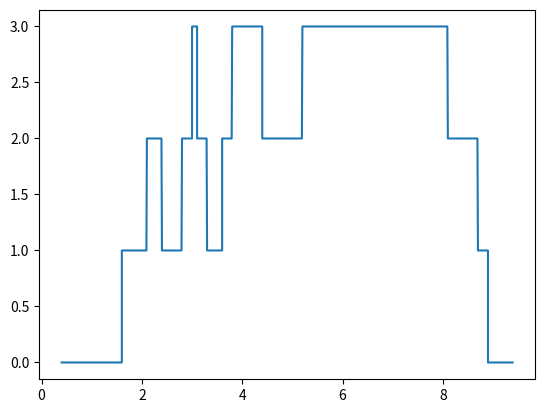

Python code for this plot:

import numpy as np
import matplotlib.pyplot as plt

#te1 represents the loaded users on the server, and te2 represents the leaves from the server,
#in the form of 2 element lists, the first element representing the time it passed since
#the start of the game until the leave/load, and the second element is the flag for leave/load, 1 for load, 0 for leave.
te1=[[0.4,1],[1.6,1],[2.1,1], [2.8,1], [3,1], [3.6,1], [3.8,1],[5.2,1]]
te2=[[2.4,0],[3.1,0],[3.3,0],[4.4,0],[8.1,0],[8.7,0],[8.9,0],[9.4,0]]

for i in te2:
    te1.append(i)

n=8
for i in range(2*n-1):
    x=range(i+1,2*n)
    for j in x:
        if te1[i][0]>te1[j][0]:

            aux=te1[i][0]
            te1[i][0]=te1[j][0]
            te1[j][0]=aux

            aux=te1[i][1]
            te1[i][1]=te1[j][1]
            te1[j][1]=aux

y=-1
graphx=[]
graphy=[]

range1=range(0,2*n-1)
for i in range1:
    if te1[i][1]==0:
        y=y-1
    else:
        y=y+1

    x=np.arange(te1[i][0],te1[i+1][0],0.01)
    for j in x:
        graphy.append(y)
    for j in x:
        graphx.append(j)


plt.plot(graphx, graphy)
plt.show()







